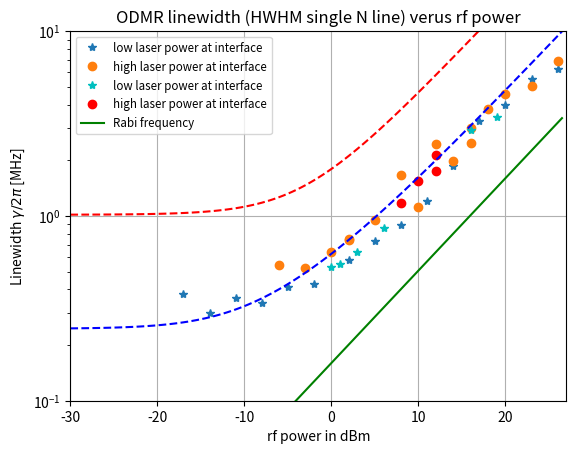
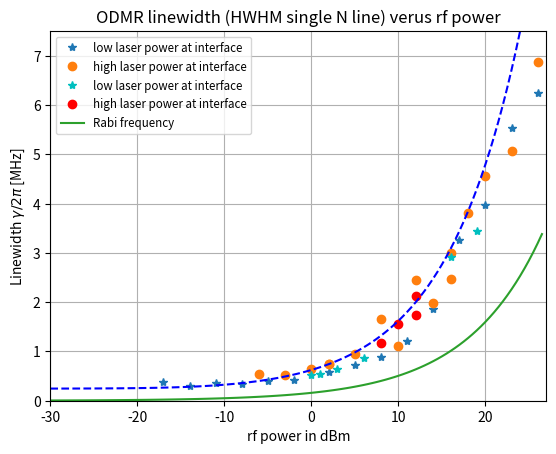
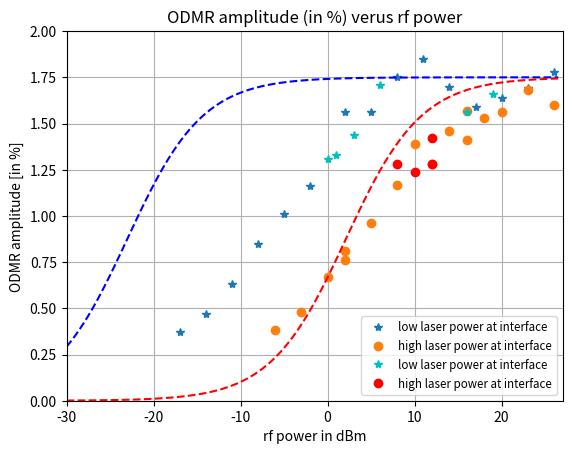

Generate these figures, in order, with matplotlib:
# -*- coding: utf-8 -*-
"""
Created on Wed Dec 10 11:39:22 2025
@author: exter

Program combines measured data (width & amplitudes of ODMR spectra) into plots
"""

import numpy as np
import matplotlib.pyplot as plt

# Create data array: 
# X = rf power (in dBm)
# A = depth (%)
# W = width (MHz))
# Data at low laser power (Vref = 48 mV), labjournal p. 30 + p. 17 + 24
X1 = (-5, 0, 0, 5, 10, 12, 14, 16, 18, 20, 20, 26)
A1 = (0.51, 1.19, 0.96, 1.12, 1.2, 1.55, 1.53, 1.61, 1.52, 1.29, 1.59, 1.78)
W1 = (0.48, 0.63, 0.60, 0.68, 0.91, 1.03, 1.18, 1.56, 2.24, 3.87, 4.0, 7.1)
# Data at high laser power (Vref = 1.32 V)
# 0 dBm data = 20251121-12-15-06
X2 = (0, 12, 14, 16, 18, 20)
A2 = (0.18, 0.65, 0.64, 0.69, 0.94, 0.97)
W2 = (0.94, 1.01, 1.01, 1.36, 1.53, 1.85)
# NEW data at low laser power, with laser focus at surface (Vref = 71 mV)!!
X3 = (-17, -14, -11, -8, -5, -2, 2, 5, 8, 11, 14, 17, 20, 23, 26)
A3 = (0.37, 0.47, 0.63, 0.85, 1.01, 1.16, 1.56, 1.56, 1.75, 1.85, 1.70, 1.59, 1.64, 1.69, 1.78)
W3 = (0.38, 0.30, 0.36, 0.34, 0.41, 0.43, 0.58, 0.73, 0.89, 1.21, 1.86, 3.26, 3.98, 5.53, 6.25)
# NEW data at high laser power (vref = 1.28 V), with laser focus at surface !!
X4 = (-6, -3, 0, 2, 2, 5, 8, 10, 12, 14, 16, 16, 18, 20, 23, 26)
A4 = (0.38, 0.48, 0.67, 0.81, 0.76, 0.96, 1.17, 1.39, 1.28, 1.46, 1.57, 1.41, 1.53, 1.56, 1.68, 1.60)
W4 = (0.54, 0.52, 0.64, 0.74, 0.75, 0.95, 1.66, 1.12, 2.44, 1.98, 2.48, 2.99, 3.80, 4.55, 5.06, 6.87)
# EXTRA data at low laser power, with laser focus at surface !!
X5 = (0, 1, 3, 6, 16, 19)
A5 = (1.31, 1.33, 1.44, 1.71, 1.56, 1.66)
W5 = (0.53, 0.55, 0.64, 0.86, 2.91, 3.45)
# EXTRA data at high laser power, with laser focus at surface !!
X6 = (8, 10, 12, 12)
A6 = (1.28, 1.24, 1.42, 1.28)
W6 = (1.18, 1.55, 1.74, 2.13)
# Rabi frequency deduced from time domain measurements (page 62, spot with 1.95 MHz Rabi at 20 dBm)
x = np.arange(-30,27,0.5)
# List of reasonable parameters (added by hand) to describe the observations
fref = 1.6  # Rabi frequency in MHz at 20 dBm pump power
# fref2 = 1.65 # Same quantity measured on different day (at different x,y?)
fhom = 0.05 # Homogeneous linewidth in MHz
finh = 0.15 # Inhomogeneous linewidth in MHz
Gammap = 0.071/(2*np.pi) # Spin pump rate (about 1 MHz/Vref[in V])
Gammap2 = 1.28/(2*np.pi) # Spin pump rate (about 1 MHz/Vref[in V])
c = 4 # c=1/X with X = Gammap/Gammac (see ODMR notes)
f2e = fhom + c*Gammap # Effective damping rate in MHz
f2e2 = fhom + c*Gammap2 # Effective damping rate in MHz
# Values for Rabi frequency at different rf power
y = fref * np.exp(np.log(10)*(x-20)/20)
# y2 = fref2 * np.exp(np.log(10)*(x-20)/20)
# Values for ODMR width at two laser power, or Gammap
width = finh + np.sqrt(f2e*f2e + f2e*y*y/Gammap) 
width2 = finh + np.sqrt(f2e2*f2e2 + f2e2*y*y/Gammap) 
# Values for ODMR amplitude
Amax = 1.75 # Maximum amplitude in percent
GammaR = y*y/Gammap
A = Amax * GammaR/(GammaR+Gammap)
GammaR2 = y*y/Gammap2
A2 = Amax * GammaR2/(GammaR2+Gammap2)
 
# Create plot
fig, ax = plt.subplots()
ax.set_title('ODMR linewidth (HWHM single N line) verus rf power')
ax.semilogy(X3,W3, '*', label='low laser power at interface')
ax.semilogy(X4,W4, 'o', label='high laser power at interface')
ax.semilogy(X5,W5, 'c*', label='low laser power at interface')
ax.semilogy(X6,W6, 'ro', label='high laser power at interface')
# ax.semilogy(X1,W1, 'x', label='low laser power (Vref = 0.048 V)')
# ax.semilogy(X2,W2, '.', label='high laser power (Vref = 1.32 V)')
ax.plot(x,y,'g-', label='Rabi frequency')
# ax.plot(x,y2,'g-', label='Rabi frequency (diff. calibration)')
ax.plot(x,width, 'b-', linestyle = 'dashed') # Theoretical prediction
ax.plot(x,width2, 'r-', linestyle = 'dashed')
ax.set_xlabel("rf power in dBm")
ax.set_xlim(-30,27)
ax.set_ylim(0.1,10)
ax.set_ylabel("Linewidth $\gamma/2\pi$ [MHz]")
ax.grid(True)
ax.legend(fontsize='small')
# ax.tight_layout()

# Create plot
fig, ax = plt.subplots()
ax.set_title('ODMR linewidth (HWHM single N line) verus rf power')
ax.plot(X3,W3, '*', label='low laser power at interface')
ax.plot(X4,W4, 'o', label='high laser power at interface')
ax.plot(X5,W5, 'c*', label='low laser power at interface')
ax.plot(X6,W6, 'ro', label='high laser power at interface')
# ax.semilogy(X1,W1, 'x', label='low laser power (Vref = 0.048 V)')
# ax.semilogy(X2,W2, '.', label='high laser power (Vref = 1.32 V)')
ax.plot(x,width, 'b-', linestyle = 'dashed')
# ax.plot(x,width2, 'r-', linestyle = 'dashed')
ax.plot(x,y,'-', label='Rabi frequency')
ax.set_xlabel("rf power in dBm")
ax.set_xlim(-30,27)
ax.set_ylim(0,7.5)
ax.set_ylabel("Linewidth $\gamma/2\pi$ [MHz]")
ax.grid(True)
ax.legend(fontsize='small')
# ax.tight_layout()

# Create plot
fig, ax = plt.subplots()
ax.set_title('ODMR amplitude (in %) verus rf power')
ax.plot(X3,A3, '*', label='low laser power at interface')
ax.plot(X4,A4, 'o', label='high laser power at interface')
ax.plot(X5,A5, 'c*', label='low laser power at interface')
ax.plot(X6,A6, 'ro', label='high laser power at interface')
ax.plot(x,A, 'b-', linestyle = 'dashed')
ax.plot(x,A2, 'r-', linestyle = 'dashed')
# ax.plot(x,width2, 'r-', linestyle = 'dashed')
# ax.plot(X1,A1, 'x', label='low laser power (Vref = 0.048 V)')
# ax.plot(X2,A2, '.', label='high laser power (Vref = 1.32 V)')
ax.set_xlabel("rf power in dBm")
ax.set_xlim(-30,27)
ax.set_ylim(0,2)
ax.set_ylabel("ODMR amplitude [in %]")
ax.grid(True)
ax.legend(fontsize='small')
